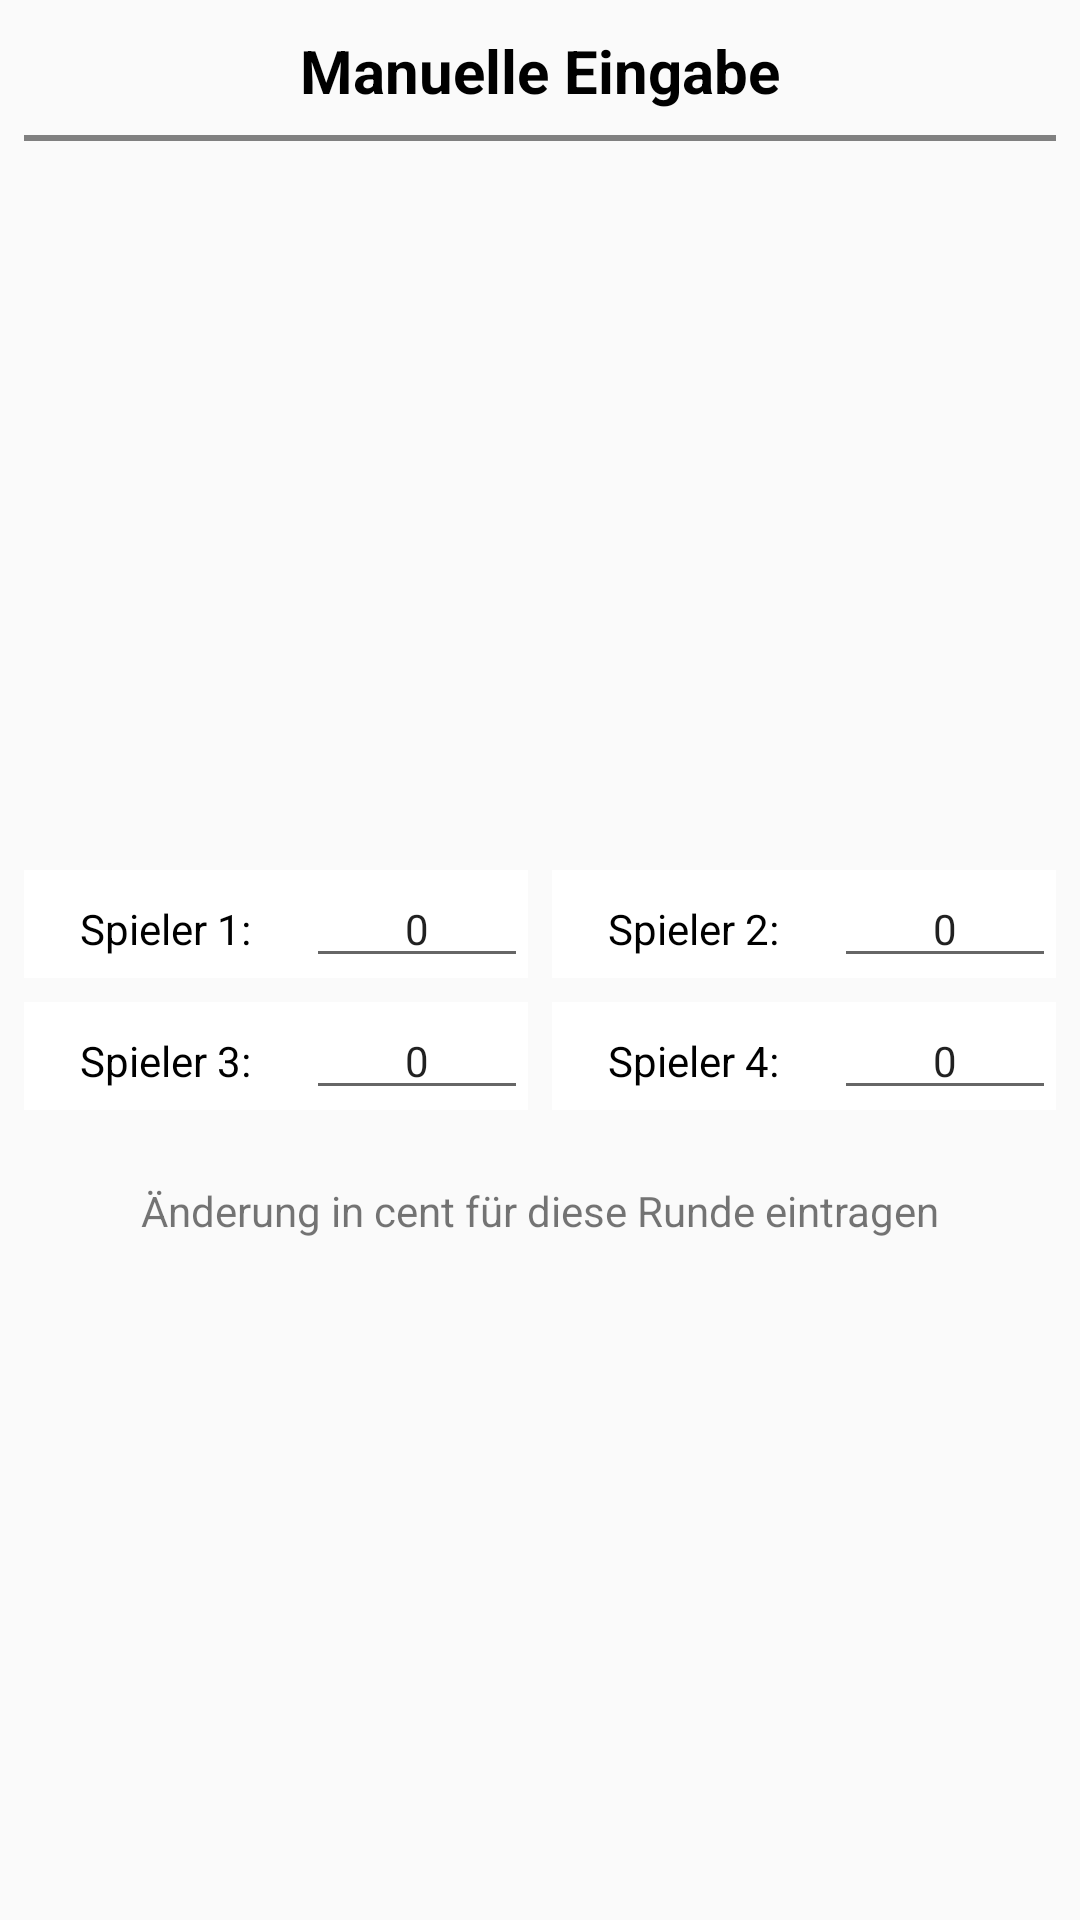

The Android layout XML behind this screen, and the referenced resources:
<!-- AndroidManifest.xml: application theme AppTheme -->
<!-- res/layout/fragment_dialog_custom_value_input.xml -->
<?xml version="1.0" encoding="utf-8"?>
<LinearLayout xmlns:android="http://schemas.android.com/apk/res/android"
    android:orientation="vertical" android:layout_width="match_parent"
    android:layout_height="match_parent">

    <TextView
        android:layout_width="match_parent"
        android:layout_height="wrap_content"
        android:layout_marginTop="10dp"
        android:text="Manuelle Eingabe"
        android:textAlignment="center"
        android:textColor="@color/black"
        android:textSize="20sp"
        android:textStyle="bold" />

    <View
        android:layout_width="match_parent"
        android:layout_height="2dp"
        android:background="@color/colorSeparator"
        android:layout_marginTop="8dp"
        android:layout_marginRight="8dp"
        android:layout_marginLeft="8dp"
        android:layout_marginBottom="8dp"/>

    <LinearLayout
        android:layout_width="match_parent"
        android:layout_height="match_parent"
        android:layout_marginLeft="8dp"
        android:layout_marginRight="8dp"
        android:layout_marginTop="8dp"
        android:gravity="center"
        android:orientation="vertical">

        <LinearLayout
            android:layout_width="match_parent"
            android:layout_height="wrap_content"
            android:layout_marginBottom="8dp"
            android:orientation="horizontal">

            <LinearLayout
                android:layout_width="match_parent"
                android:layout_height="wrap_content"
                android:layout_weight="1"
                android:background="@color/bgInputField"
                android:layout_marginRight="4dp"
                android:orientation="horizontal">

                <TextView
                    android:id="@+id/txt_custom_input_player_1"
                    android:layout_width="100dp"
                    android:layout_height="wrap_content"
                    android:layout_weight="1"
                    android:gravity="center"
                    android:text="Spieler 1:"
                    android:textAlignment="center"
                    android:textColor="@color/black" />

                <EditText
                    android:id="@+id/edt_custom_input_player_1"
                    android:layout_width="80dp"
                    android:layout_height="wrap_content"
                    android:layout_weight="1"
                    android:ems="10"
                    android:gravity="center"
                    android:inputType="numberSigned"
                    android:maxLength="6"
                    android:nextFocusDown="@id/edt_custom_input_player_2"
                    android:selectAllOnFocus="true"
                    android:text="0"
                    android:textSize="14sp" />

            </LinearLayout>

            <LinearLayout
                android:layout_width="match_parent"
                android:layout_height="wrap_content"
                android:layout_weight="1"
                android:background="@color/bgInputField"

                android:layout_marginLeft="4dp"
                android:orientation="horizontal">

                <TextView
                    android:id="@+id/txt_custom_input_player_2"
                    android:layout_width="100dp"
                    android:layout_height="wrap_content"
                    android:layout_weight="1"
                    android:gravity="center"
                    android:text="Spieler 2:"
                    android:textAlignment="center"
                    android:textColor="@color/black" />

                <EditText
                    android:id="@+id/edt_custom_input_player_2"
                    android:layout_width="80dp"
                    android:layout_height="wrap_content"
                    android:layout_weight="1"
                    android:ems="10"
                    android:gravity="center"
                    android:inputType="numberSigned"
                    android:maxLength="6"
                    android:nextFocusDown="@id/edt_custom_input_player_3"
                    android:selectAllOnFocus="true"
                    android:text="0"
                    android:textSize="14sp" />

            </LinearLayout>


        </LinearLayout>

        <LinearLayout
            android:layout_width="match_parent"
            android:layout_height="wrap_content"
            android:orientation="horizontal">

            <LinearLayout
                android:layout_width="match_parent"
                android:layout_height="wrap_content"
                android:layout_weight="1"
                android:background="@color/bgInputField"

                android:layout_marginRight="4dp"
                android:orientation="horizontal">

                <TextView
                    android:id="@+id/txt_custom_input_player_3"
                    android:layout_width="100dp"
                    android:layout_height="wrap_content"
                    android:layout_weight="1"
                    android:gravity="center"
                    android:text="Spieler 3:"
                    android:textAlignment="center"
                    android:textColor="@color/black" />

                <EditText
                    android:id="@+id/edt_custom_input_player_3"
                    android:layout_width="80dp"
                    android:layout_height="wrap_content"
                    android:layout_weight="1"
                    android:ems="10"
                    android:gravity="center"
                    android:inputType="numberSigned"
                    android:maxLength="6"
                    android:nextFocusDown="@id/edt_custom_input_player_4"
                    android:selectAllOnFocus="true"
                    android:text="0"
                    android:textSize="14sp" />

            </LinearLayout>

            <LinearLayout
                android:layout_width="match_parent"
                android:layout_height="wrap_content"
                android:layout_weight="1"
                android:background="@color/bgInputField"

                android:layout_marginLeft="4dp"
                android:orientation="horizontal">

                <TextView
                    android:id="@+id/txt_custom_input_player_4"
                    android:layout_width="100dp"
                    android:layout_height="wrap_content"
                    android:layout_weight="1"
                    android:gravity="center"
                    android:text="Spieler 4:"
                    android:textAlignment="center"
                    android:textColor="@color/black" />

                <EditText
                    android:id="@+id/edt_custom_input_player_4"
                    android:layout_width="80dp"
                    android:layout_height="wrap_content"
                    android:layout_weight="1"
                    android:ems="10"
                    android:gravity="center"
                    android:inputType="numberSigned"
                    android:maxLength="6"
                    android:selectAllOnFocus="true"
                    android:text="0"
                    android:textSize="14sp" />

            </LinearLayout>


        </LinearLayout>

        <TextView
            android:id="@+id/txt_custom_input_info_label"
            android:layout_width="match_parent"
            android:layout_height="wrap_content"
            android:layout_marginLeft="8dp"
            android:layout_marginRight="8dp"
            android:layout_marginTop="24dp"
            android:gravity="center"
            android:text="@string/custom_input_info" />

    </LinearLayout>

</LinearLayout>
<!-- resources referenced by this layout -->
<resources>
  <color name="bgInputField">@color/white</color>
  <color name="black">#000000</color>
  <color name="colorSeparator">@color/gray</color>
  <string name="custom_input_info">Änderung in cent für diese Runde eintragen</string>
  <style name="AppTheme" parent="Theme.AppCompat.Light.NoActionBar">
          
          <item name="colorPrimary">@color/colorPrimary</item>
          <item name="colorPrimaryDark">@color/colorPrimaryDark</item>
          <item name="colorAccent">@color/colorAccent</item>
      </style>
  <color name="white">#ffffff</color>
  <color name="gray">#808080</color>
  <color name="colorPrimary">#004d40</color>
  <color name="colorPrimaryDark">#00251a</color>
  <color name="colorAccent">#39796b</color>
</resources>
